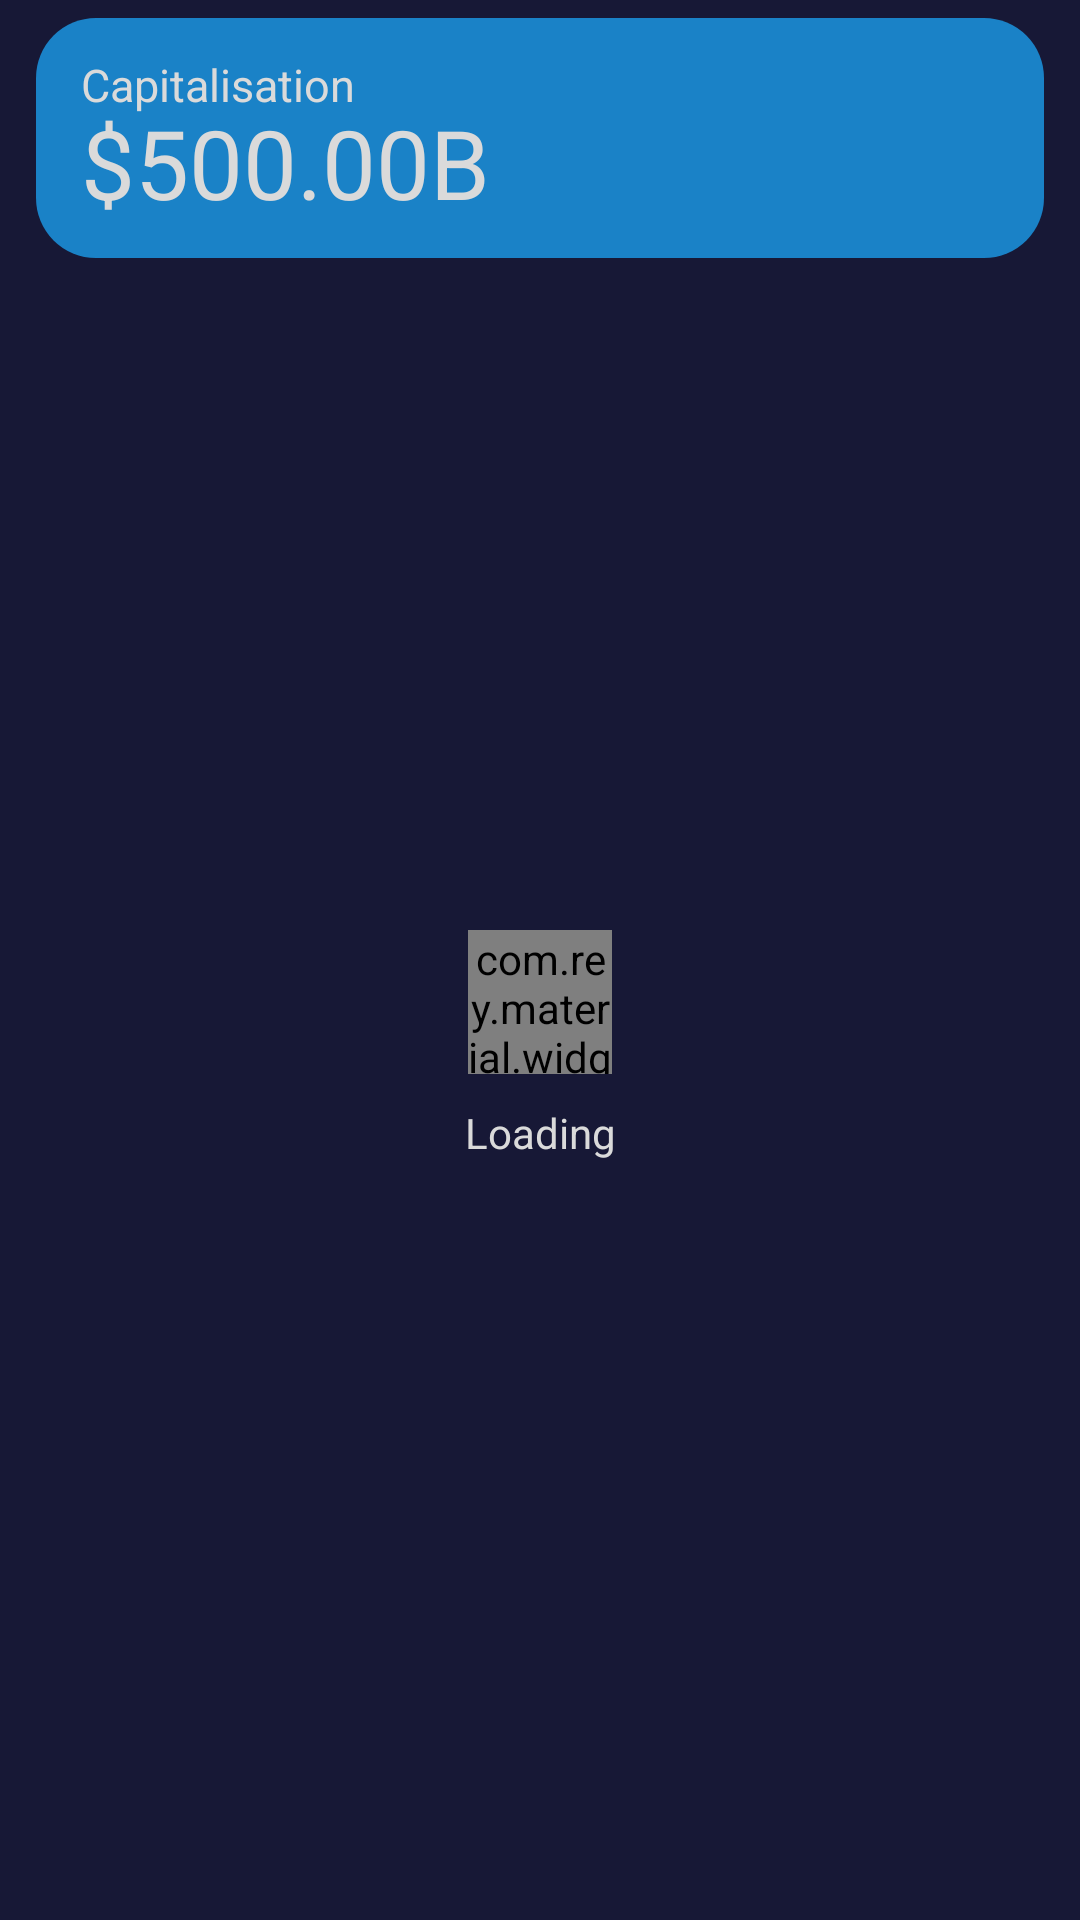

Write the Android layout XML for this screen, with the resource values it uses.
<!-- AndroidManifest.xml: application theme AppTheme -->
<!-- res/layout/fragment_market.xml -->
<?xml version="1.0" encoding="utf-8"?>
<androidx.constraintlayout.widget.ConstraintLayout
    xmlns:android="http://schemas.android.com/apk/res/android"
    xmlns:app="http://schemas.android.com/apk/res-auto"
    xmlns:tools="http://schemas.android.com/tools"
    android:layout_width="match_parent"
    android:background="#171836"
    android:layout_height="match_parent">

    <LinearLayout
        android:id="@+id/loader"
        android:layout_width="100dp"
        android:layout_height="100dp"
        android:gravity="center_horizontal"
        android:orientation="vertical"
        app:layout_constraintBottom_toBottomOf="@+id/rcv"
        app:layout_constraintEnd_toEndOf="@+id/rcv"
        app:layout_constraintStart_toStartOf="@+id/rcv"
        app:layout_constraintTop_toTopOf="@+id/rcv">

        <com.rey.material.widget.ProgressView
            android:layout_width="48dp"
            android:layout_height="48dp"
            android:layout_alignParentTop="true"
            android:layout_centerHorizontal="true"
            android:layout_gravity="center_horizontal"
            android:indeterminate="false"
            app:pv_autostart="true"
            app:pv_circular="true"
            app:pv_progressMode="indeterminate"
            app:pv_progressStyle="@style/Material.Drawable.CircularProgress" />

        <TextView
            android:id="@+id/textView"
            android:layout_width="match_parent"
            android:layout_height="wrap_content"
            android:layout_marginTop="10dp"
            android:gravity="center"
            android:text="Loading"
            android:textColor="@color/btnTextColor" />
    </LinearLayout>

    <androidx.constraintlayout.widget.ConstraintLayout
        android:layout_width="match_parent"
        android:layout_height="80dp"
        android:layout_marginTop="6dp"
        app:layout_constraintEnd_toEndOf="parent"
        app:layout_constraintStart_toStartOf="parent"
        app:layout_constraintTop_toTopOf="parent"
        android:layout_marginLeft="12dp"
        android:layout_marginRight="12dp"
        android:background="@drawable/big_button_background">

        <TextView
            android:id="@+id/Capitalisation"
            android:layout_width="wrap_content"
            android:layout_height="wrap_content"
            android:gravity="center"
            android:text="Capitalisation"
            android:layout_marginTop="12dp"
            android:textSize="15sp"
            android:layout_marginStart="15dp"
            android:textColor="@color/btnTextColor"
            app:layout_constraintStart_toStartOf="parent"
            app:layout_constraintTop_toTopOf="parent" />

        <TextView
            android:id="@+id/Capitalisation1"
            android:layout_width="wrap_content"
            android:layout_height="wrap_content"
            android:layout_marginTop="4dp"
            android:layout_marginStart="15dp"
            android:gravity="center"
            android:textSize="32sp"
            android:text="$500.00B"
            android:textColor="@color/btnTextColor"
            app:layout_constraintBottom_toBottomOf="parent"
            app:layout_constraintStart_toStartOf="parent"
            app:layout_constraintTop_toTopOf="@id/Capitalisation" />

    </androidx.constraintlayout.widget.ConstraintLayout>

    <androidx.recyclerview.widget.RecyclerView
        android:id="@+id/rcv"
        android:layout_width="match_parent"
        android:layout_height="match_parent"
        android:layout_marginStart="10dp"
        android:layout_marginTop="90dp"
        android:layout_marginEnd="10dp"
        android:layout_marginBottom="10dp"

        app:layout_constraintBottom_toBottomOf="parent"
        app:layout_constraintEnd_toEndOf="parent"
        app:layout_constraintStart_toStartOf="parent"
        app:layout_constraintTop_toTopOf="parent">

    </androidx.recyclerview.widget.RecyclerView>

</androidx.constraintlayout.widget.ConstraintLayout>
<!-- resources referenced by this layout -->
<resources>
  <color name="btnTextColor">#DADADA</color>
  <!-- drawable big_button_background (drawable) -->
  <?xml version="1.0" encoding="utf-8"?>
  <selector xmlns:android="http://schemas.android.com/apk/res/android">
      <item android:state_pressed="true" >
          <shape android:shape="rectangle"  >
              <corners android:radius="20dip" />
              <stroke android:width="2dip" android:color="#469ce3" />
              <solid android:color="#cbd0d8"/>
          </shape>
      </item>
      <item android:state_focused="true">
          <shape android:shape="rectangle"  >
              <corners android:radius="20dip" />
              <stroke android:width="2dip" android:color="#469ce3" />
              <solid android:color="#cbd0d8"/>
          </shape>
      </item>
      <item>
          <shape android:shape="rectangle"  >
              <corners android:radius="20dip" />
              <solid android:color="#1a82c7"/>
          </shape>
      </item>
  </selector>
  <style name="AppTheme" parent="Theme.AppCompat.Light">
  
          <item name="colorPrimary">@color/colorPrimary</item>
          <item name="colorPrimaryDark">@color/colorPrimaryDark</item>
          <item name="colorAccent">#1BBF8B</item>
          <item name="android:windowBackground">@color/colorPrimary</item>
          <item name="android:actionMenuTextColor">@color/btnTextColor</item>
          <item name="titleTextColor">@color/btnTextColor</item>
          <item name="android:homeAsUpIndicator">@drawable/ic_baseline_arrow_back_24</item>
      </style>
  <color name="colorPrimary">#24264d</color>
  <color name="colorPrimaryDark">#24264d</color>
</resources>
